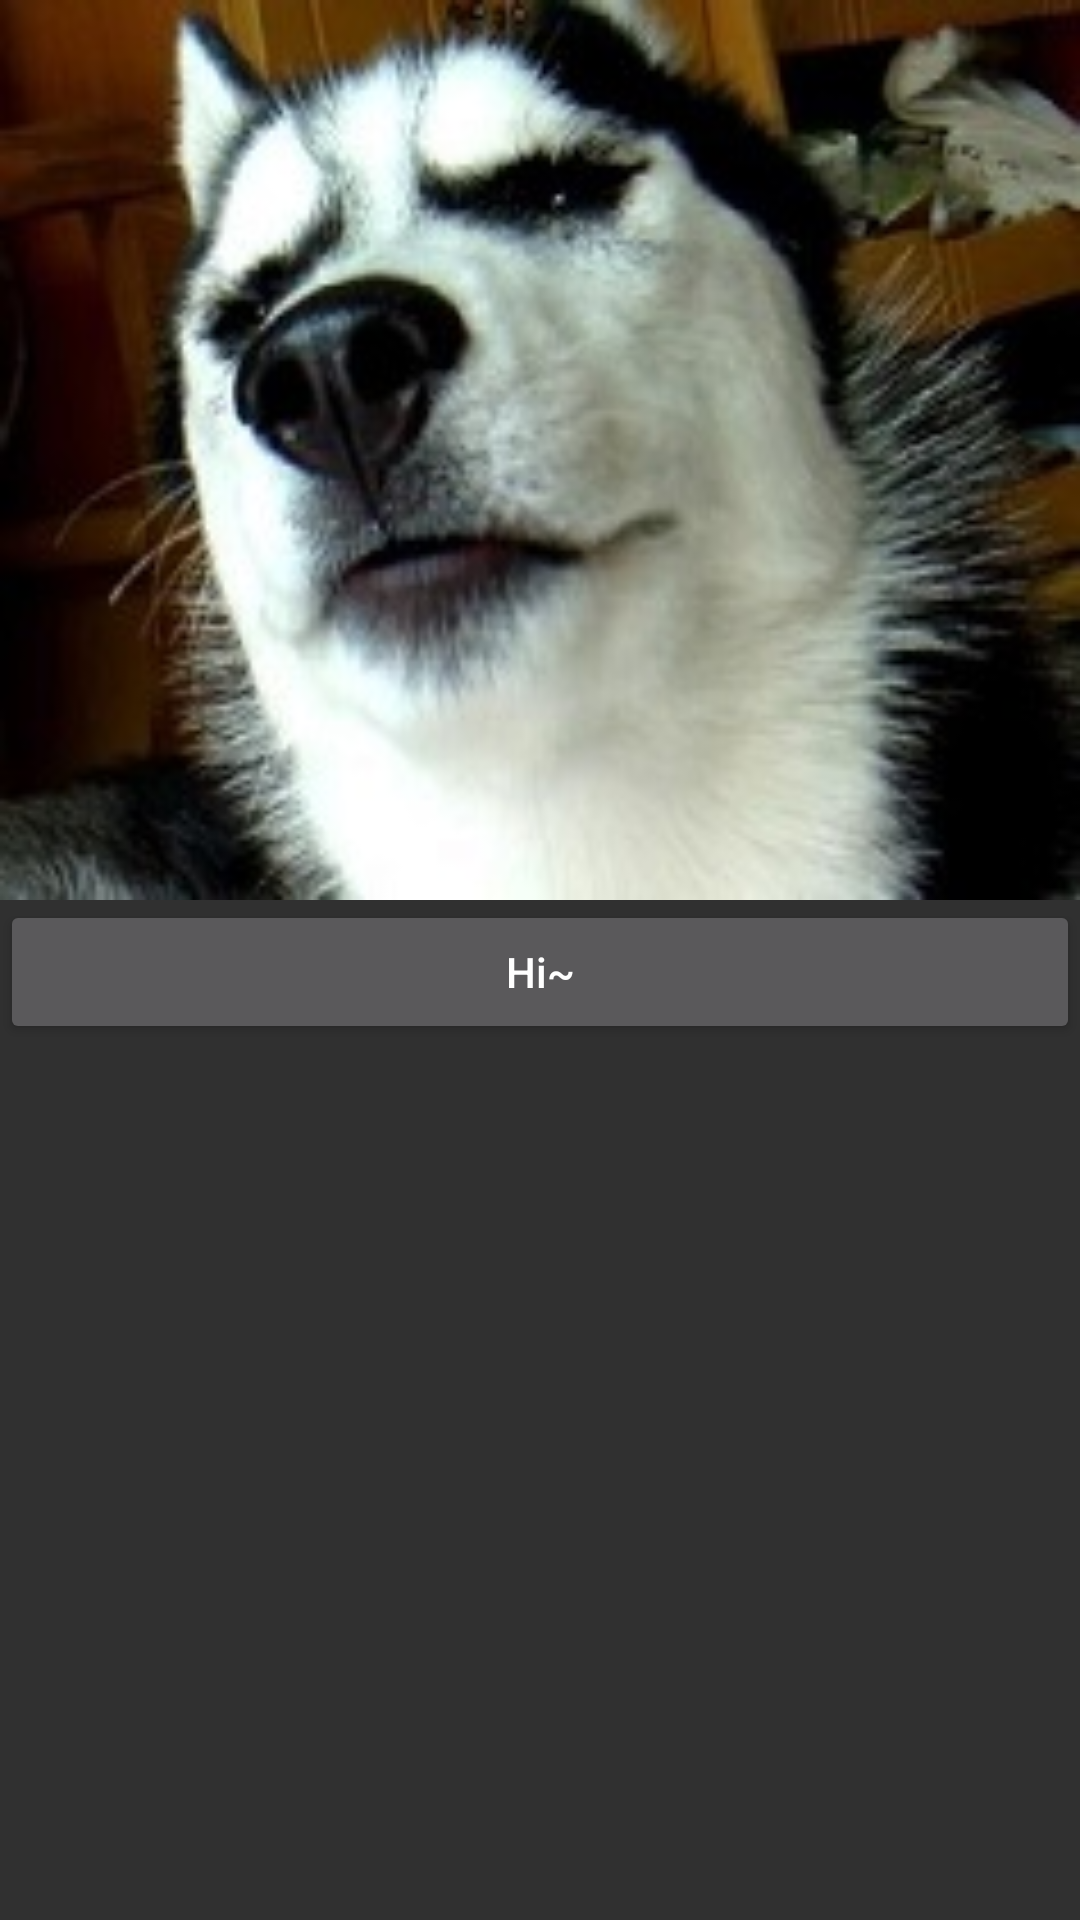

Android layout source for this screen:
<!-- AndroidManifest.xml: application theme Theme.AppCompat -->
<!-- res/layout/activity_options_more.xml -->
<?xml version="1.0" encoding="utf-8"?>
<android.support.v7.widget.LinearLayoutCompat xmlns:android="http://schemas.android.com/apk/res/android"
    xmlns:tools="http://schemas.android.com/tools"
    android:layout_width="match_parent"
    android:layout_height="match_parent"
    android:orientation="vertical"
    tools:context="com.hlq.androidtransitionanimations.activity.ActivityOptionsMoreActivity">

    <ImageView
        android:layout_width="match_parent"
        android:layout_height="300dp"
        android:background="@drawable/img1"
        android:scaleType="centerCrop"
        android:transitionName="img1" />

    <Button
        android:layout_width="match_parent"
        android:layout_height="wrap_content"
        android:text="Hi~"
        android:textAllCaps="false"
        android:transitionName="btn1" />

</android.support.v7.widget.LinearLayoutCompat>
<!-- resources referenced by this layout -->
<resources>
  <!-- drawable img1: jpg bitmap (drawable, 19041 bytes) -->
</resources>
